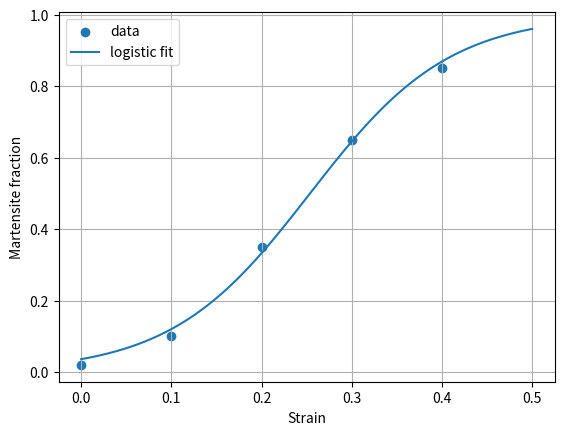

The matplotlib source for this figure:
import numpy as np
import matplotlib.pyplot as plt
from scipy.optimize import curve_fit

# данные
x = np.array([0.0, 0.1, 0.2, 0.3, 0.4])
y = np.array([0.02, 0.10, 0.35, 0.65, 0.85])

# логистическая функция
def logistic(x, k, x0):
    return 1 / (1 + np.exp(-k * (x - x0)))

# аппроксимация
params, _ = curve_fit(logistic, x, y, p0=[10, 0.2])
k, x0 = params

print(f"k = {k:.3f}, x0 = {x0:.3f}")

# гладкий график
x_fit = np.linspace(0, 0.5, 100)
y_fit = logistic(x_fit, k, x0)

# график
plt.scatter(x, y, label="data")
plt.plot(x_fit, y_fit, label="logistic fit")
plt.legend()
plt.xlabel("Strain")
plt.ylabel("Martensite fraction")
plt.grid()

plt.show()
